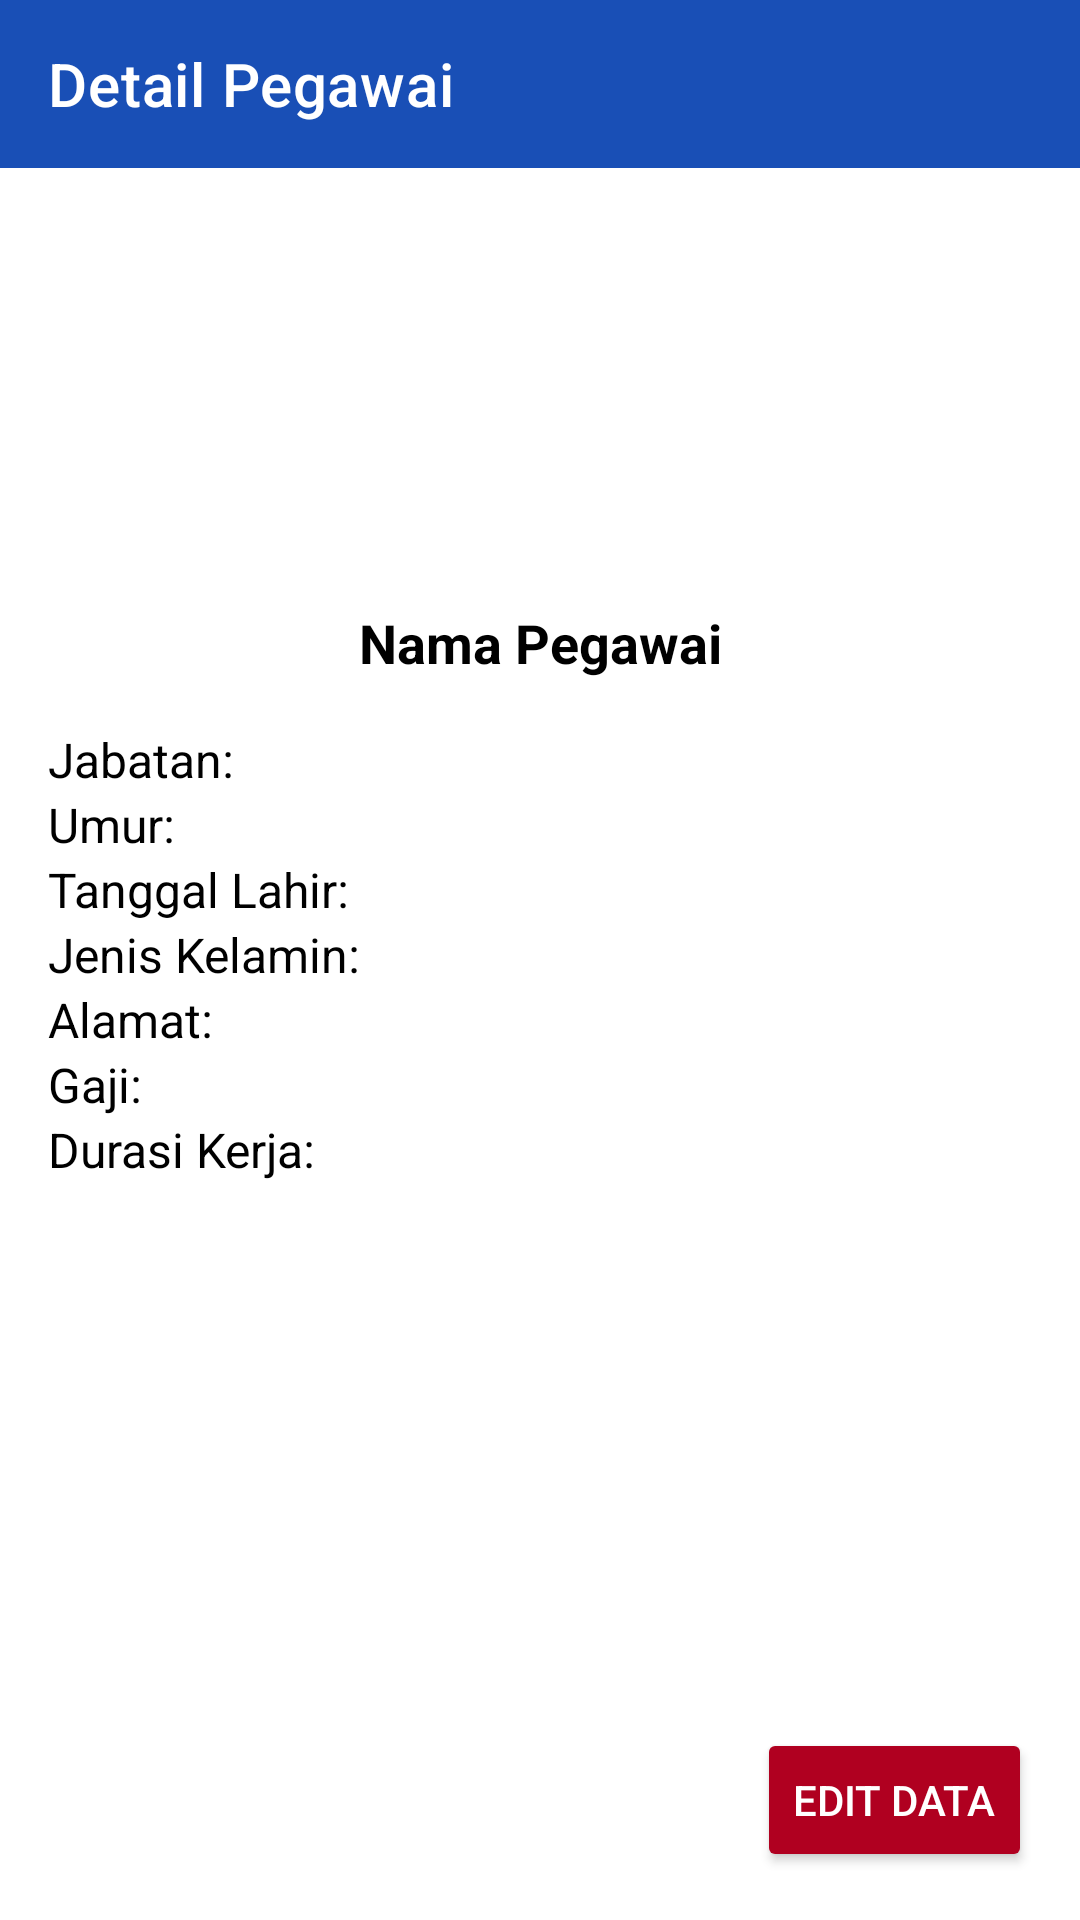

Layout XML and referenced resources for this Android screen:
<!-- AndroidManifest.xml: application theme Theme.MyKominfo -->
<!-- res/layout/activity_detail_data_pegawai.xml -->
<?xml version="1.0" encoding="utf-8"?>
<androidx.constraintlayout.widget.ConstraintLayout xmlns:android="http://schemas.android.com/apk/res/android"
    xmlns:app="http://schemas.android.com/apk/res-auto"
    xmlns:tools="http://schemas.android.com/tools"
    android:layout_width="match_parent"
    android:layout_height="match_parent"
    android:background="@android:color/white">

    
    <androidx.appcompat.widget.Toolbar
        android:id="@+id/toolbar"
        android:layout_width="0dp"
        android:layout_height="?attr/actionBarSize"
        android:background="@color/old_blue"
        app:title="Detail Pegawai"
        app:titleTextColor="@android:color/white"
        app:navigationIcon="@drawable/baseline_arrow_back_24"
        app:layout_constraintStart_toStartOf="parent"
        app:layout_constraintEnd_toEndOf="parent"
        app:layout_constraintTop_toTopOf="parent" />

    
    <ImageView
        android:id="@+id/imageViewPegawai"
        android:layout_width="141dp"
        android:layout_height="146dp"
        android:contentDescription="@string/pegawai_photoprofile"
        android:src="@drawable/baseline_account_circle_24"
        app:layout_constraintBottom_toTopOf="@id/textViewNama"
        app:layout_constraintEnd_toEndOf="parent"
        app:layout_constraintHorizontal_bias="0.498"
        app:layout_constraintStart_toStartOf="parent"
        app:layout_constraintTop_toBottomOf="@id/toolbar" />

    
    <TextView
        android:id="@+id/textViewNama"
        android:layout_width="wrap_content"
        android:layout_height="wrap_content"
        android:text="@string/nama_pegawai2"
        android:textSize="18sp"
        android:textColor="@color/black"
        android:textStyle="bold"
        app:layout_constraintTop_toBottomOf="@id/imageViewPegawai"
        app:layout_constraintStart_toStartOf="parent"
        app:layout_constraintEnd_toEndOf="parent" />

    
    <Button
        android:id="@+id/buttonEditDetail"
        android:layout_width="wrap_content"
        android:layout_height="wrap_content"
        android:text="@string/edit_data"
        android:layout_margin="16dp"
        android:textColor="@color/white"
        android:backgroundTint="@color/design_default_color_error"
        app:layout_constraintBottom_toBottomOf="parent"
        app:layout_constraintEnd_toEndOf="parent" />

    
    <LinearLayout
        android:layout_width="0dp"
        android:layout_height="wrap_content"
        android:orientation="vertical"
        android:padding="16dp"
        app:layout_constraintBottom_toTopOf="@id/buttonEdit"
        app:layout_constraintEnd_toEndOf="parent"
        app:layout_constraintStart_toStartOf="parent"
        app:layout_constraintTop_toBottomOf="@id/textViewNama"
        app:layout_constraintVertical_bias="0.166"
        tools:ignore="NotSibling">

        
        <TextView
            android:id="@+id/textViewJabatan"
            android:layout_width="match_parent"
            android:layout_height="wrap_content"
            android:text="@string/jabatan"
            android:textColor="@color/black"
            android:textSize="16sp" />

        <TextView
            android:id="@+id/textViewUmur"
            android:layout_width="match_parent"
            android:layout_height="wrap_content"
            android:text="@string/umur2"
            android:textColor="@color/black"
            android:textSize="16sp" />

        <TextView
            android:id="@+id/textViewTglLahir"
            android:layout_width="match_parent"
            android:layout_height="wrap_content"
            android:text="@string/tanggal_lahir"
            android:textColor="@color/black"
            android:textSize="16sp" />

        <TextView
            android:id="@+id/textViewJenisKelamin"
            android:layout_width="match_parent"
            android:layout_height="wrap_content"
            android:text="@string/jenis_kelamin"
            android:textColor="@color/black"
            android:textSize="16sp" />

        <TextView
            android:id="@+id/textViewAlamat"
            android:layout_width="match_parent"
            android:layout_height="wrap_content"
            android:text="@string/alamat"
            android:textColor="@color/black"
            android:textSize="16sp" />

        <TextView
            android:id="@+id/textViewGaji"
            android:layout_width="match_parent"
            android:layout_height="wrap_content"
            android:text="@string/gaji"
            android:textColor="@color/black"
            android:textSize="16sp" />

        <TextView
            android:id="@+id/textViewDurasiKerja"
            android:layout_width="match_parent"
            android:layout_height="wrap_content"
            android:text="@string/durasi_kerja"
            android:textColor="@color/black"
            android:textSize="16sp" />
    </LinearLayout>

</androidx.constraintlayout.widget.ConstraintLayout>
<!-- resources referenced by this layout -->
<resources>
  <color name="black">#FF000000</color>
  <color name="old_blue">#194FB6</color>
  <color name="white">#FFFFFFFF</color>
  <string name="alamat">Alamat:</string>
  <string name="durasi_kerja">Durasi Kerja:</string>
  <string name="edit_data">Edit Data</string>
  <string name="gaji">Gaji:</string>
  <string name="jabatan">Jabatan:</string>
  <string name="jenis_kelamin">Jenis Kelamin:</string>
  <string name="nama_pegawai2">Nama Pegawai</string>
  <string name="pegawai_photoprofile">Pegawai PhotoProfile</string>
  <string name="tanggal_lahir">Tanggal Lahir:</string>
  <string name="umur2">Umur:</string>
  <style name="Theme.MyKominfo" parent="Base.Theme.MyKominfo" />
  <style name="Base.Theme.MyKominfo" parent="Theme.MaterialComponents.DayNight.NoActionBar">
          
          
      </style>
</resources>
